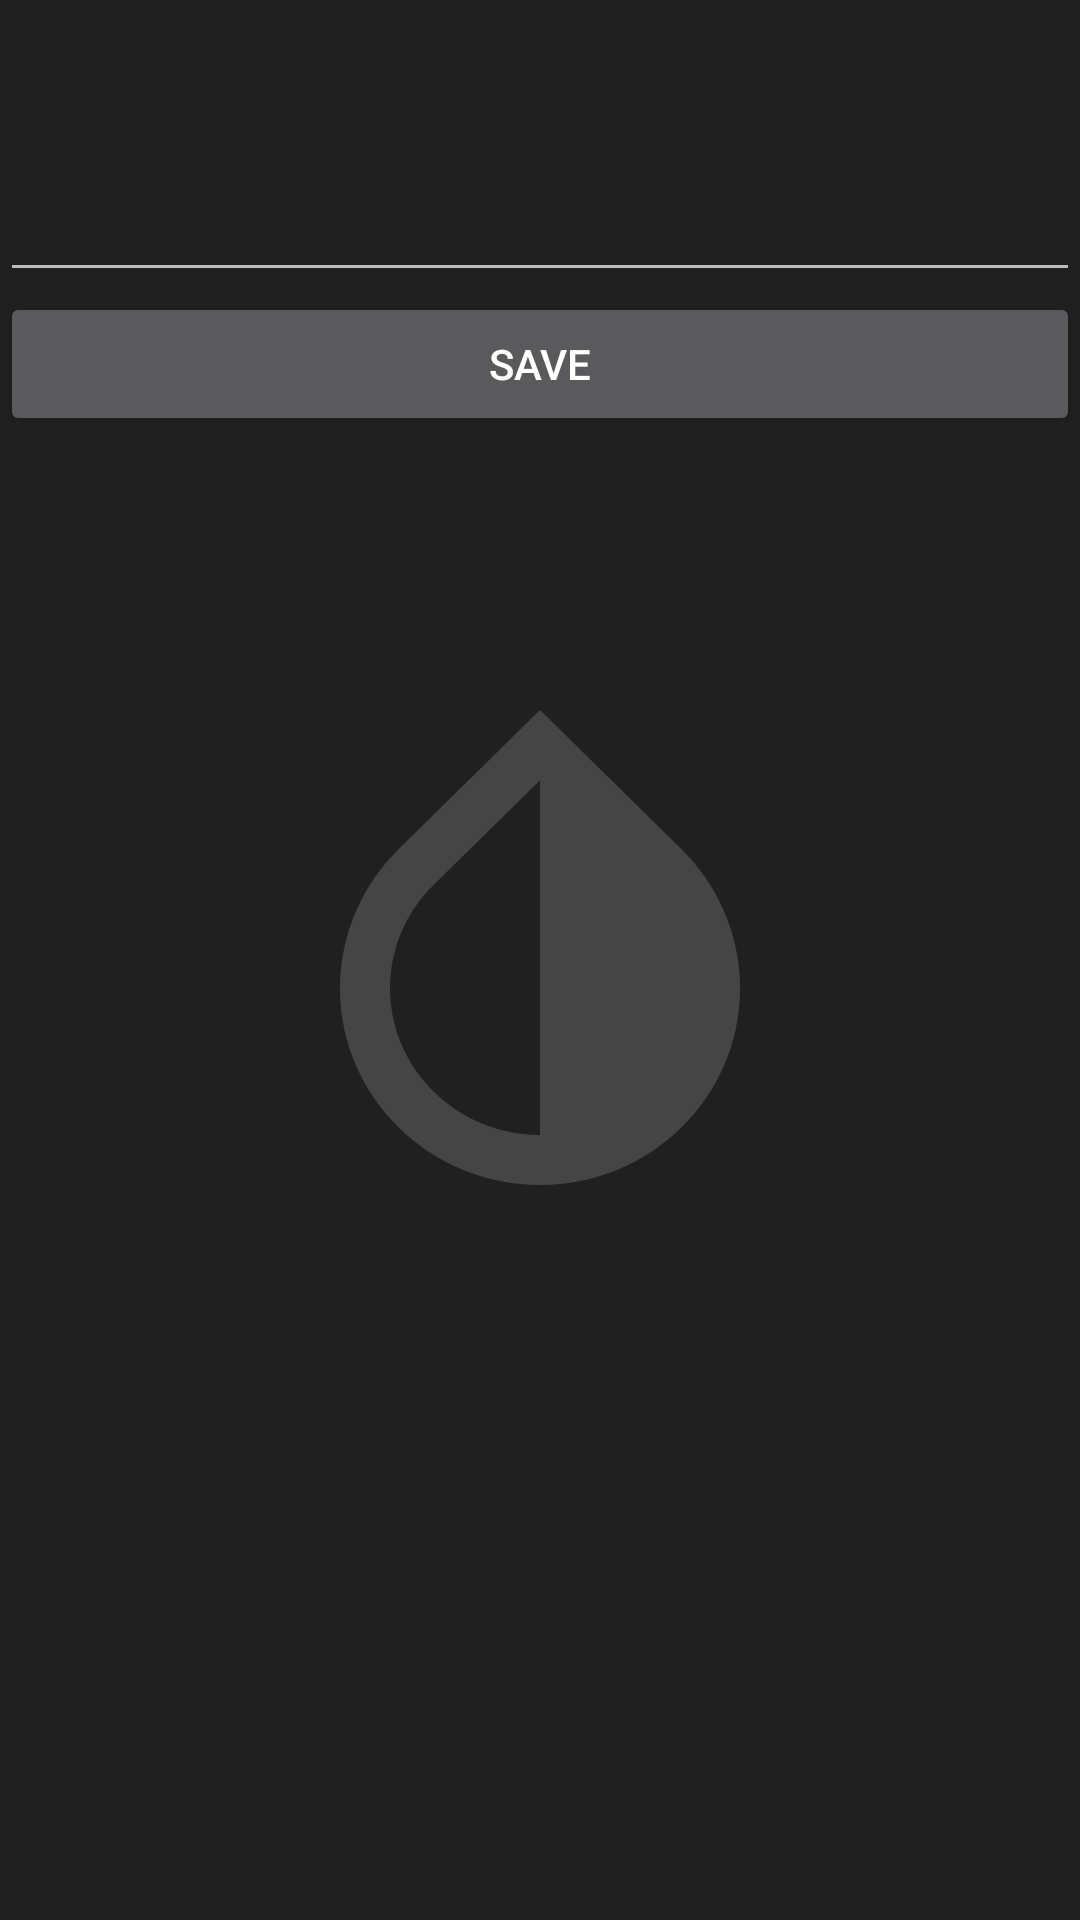

Android layout source for this screen:
<!-- AndroidManifest.xml: application theme splashScreenTheme -->
<!-- res/layout/content_activity_source_setting.xml -->
<?xml version="1.0" encoding="utf-8"?>
<androidx.constraintlayout.widget.ConstraintLayout xmlns:android="http://schemas.android.com/apk/res/android"
    android:layout_width="match_parent"
    android:layout_height="match_parent"
    xmlns:app="http://schemas.android.com/apk/res-auto">
    <include
        android:id="@+id/action_bar_layout"
        layout="@layout/content_action_bar"/>
    <ScrollView
        app:layout_constraintTop_toBottomOf="@id/action_bar_layout"
        app:layout_constraintBottom_toBottomOf="parent"
        android:layout_width="match_parent"
        android:layout_height="0dp">
        <androidx.appcompat.widget.LinearLayoutCompat
            android:layout_width="match_parent"
            android:layout_height="wrap_content"
            android:orientation="vertical">

            <EditText
                android:id="@+id/input"
                android:layout_width="match_parent"
                android:layout_height="wrap_content" />
            <Button
                android:layout_width="match_parent"
                android:layout_height="wrap_content"
                android:text="save"
                android:id="@+id/save_btn"/>
        </androidx.appcompat.widget.LinearLayoutCompat>

    </ScrollView>

</androidx.constraintlayout.widget.ConstraintLayout>
<!-- res/layout/content_action_bar.xml (included above) -->
<?xml version="1.0" encoding="utf-8"?>
<com.google.android.material.appbar.AppBarLayout android:layout_height="wrap_content"
    android:layout_width="match_parent"
    xmlns:app="http://schemas.android.com/apk/res-auto"
    app:elevation="0dp"
    android:background="#00000000"
    android:theme="@style/AppTheme.AppBarOverlay"
    xmlns:android="http://schemas.android.com/apk/res/android">

        <androidx.appcompat.widget.Toolbar
            android:id="@+id/toolbar"
            android:layout_height="?attr/actionBarSize"
            android:layout_width="match_parent"
            app:popupTheme="@style/AppTheme.PopupOverlay" />
    </com.google.android.material.appbar.AppBarLayout>
<!-- resources referenced by this layout -->
<resources>
  <style name="AppTheme.AppBarOverlay">
          <item name="android:background">@null</item>
          <item name="background">@null</item>
          <item name="android:windowActionBarOverlay">true</item>
          <item name="windowActionBarOverlay">true</item>
      </style>
  <style name="AppTheme.PopupOverlay" parent="ThemeOverlay.MaterialComponents.Light" />
  <style name="splashScreenTheme" parent="AppTheme.NoActionBar">
          <item name="android:windowBackground">@drawable/splash_screen</item>
      </style>
  <style name="AppTheme.NoActionBar" parent="AppTheme">
          <item name="windowActionBar">false</item>
          <item name="windowNoTitle">true</item>
          <item name="android:fitsSystemWindows">false</item>
          <item name="android:windowTranslucentStatus" tools:targetApi="kitkat">true</item>
      </style>
  <!-- drawable splash_screen (drawable) -->
  <?xml version="1.0" encoding="utf-8"?>
  <layer-list xmlns:android="http://schemas.android.com/apk/res/android"
      xmlns:app="http://schemas.android.com/apk/res-auto">
  
          <item android:drawable="@color/colorDarkWindowBackground"/>
          <item>
                  <bitmap android:tint="#454545" android:src="@drawable/logo_bitmap" android:gravity="center"/>
          </item>
  
  </layer-list>
  <style name="AppTheme" parent="Theme.AppCompat">
          <item name="colorPrimary">#202020</item>
          <item name="colorPrimaryDark">#202020</item>
          <item name="colorPrimaryVariant">#252525</item>
          <item name="colorOnPrimary">#FFFFFF</item>
          <item name="colorSecondary">#FFD748</item>
          <item name="colorSecondaryVariant">#CDA40E</item>
          <item name="colorOnSecondary">#272727</item>
          <item name="android:colorBackground">#202020</item>
          <item name="android:windowContentOverlay">@null</item>
          <item name="colorAccent">#FFD748</item>
          <item name="android:windowActionBarOverlay">true</item>
          <item name="windowActionBarOverlay">true</item>
      </style>
  <color name="colorDarkWindowBackground">#202020</color>
  <!-- drawable logo_bitmap: png bitmap (drawable-hdpi, 7204 bytes) -->
</resources>
